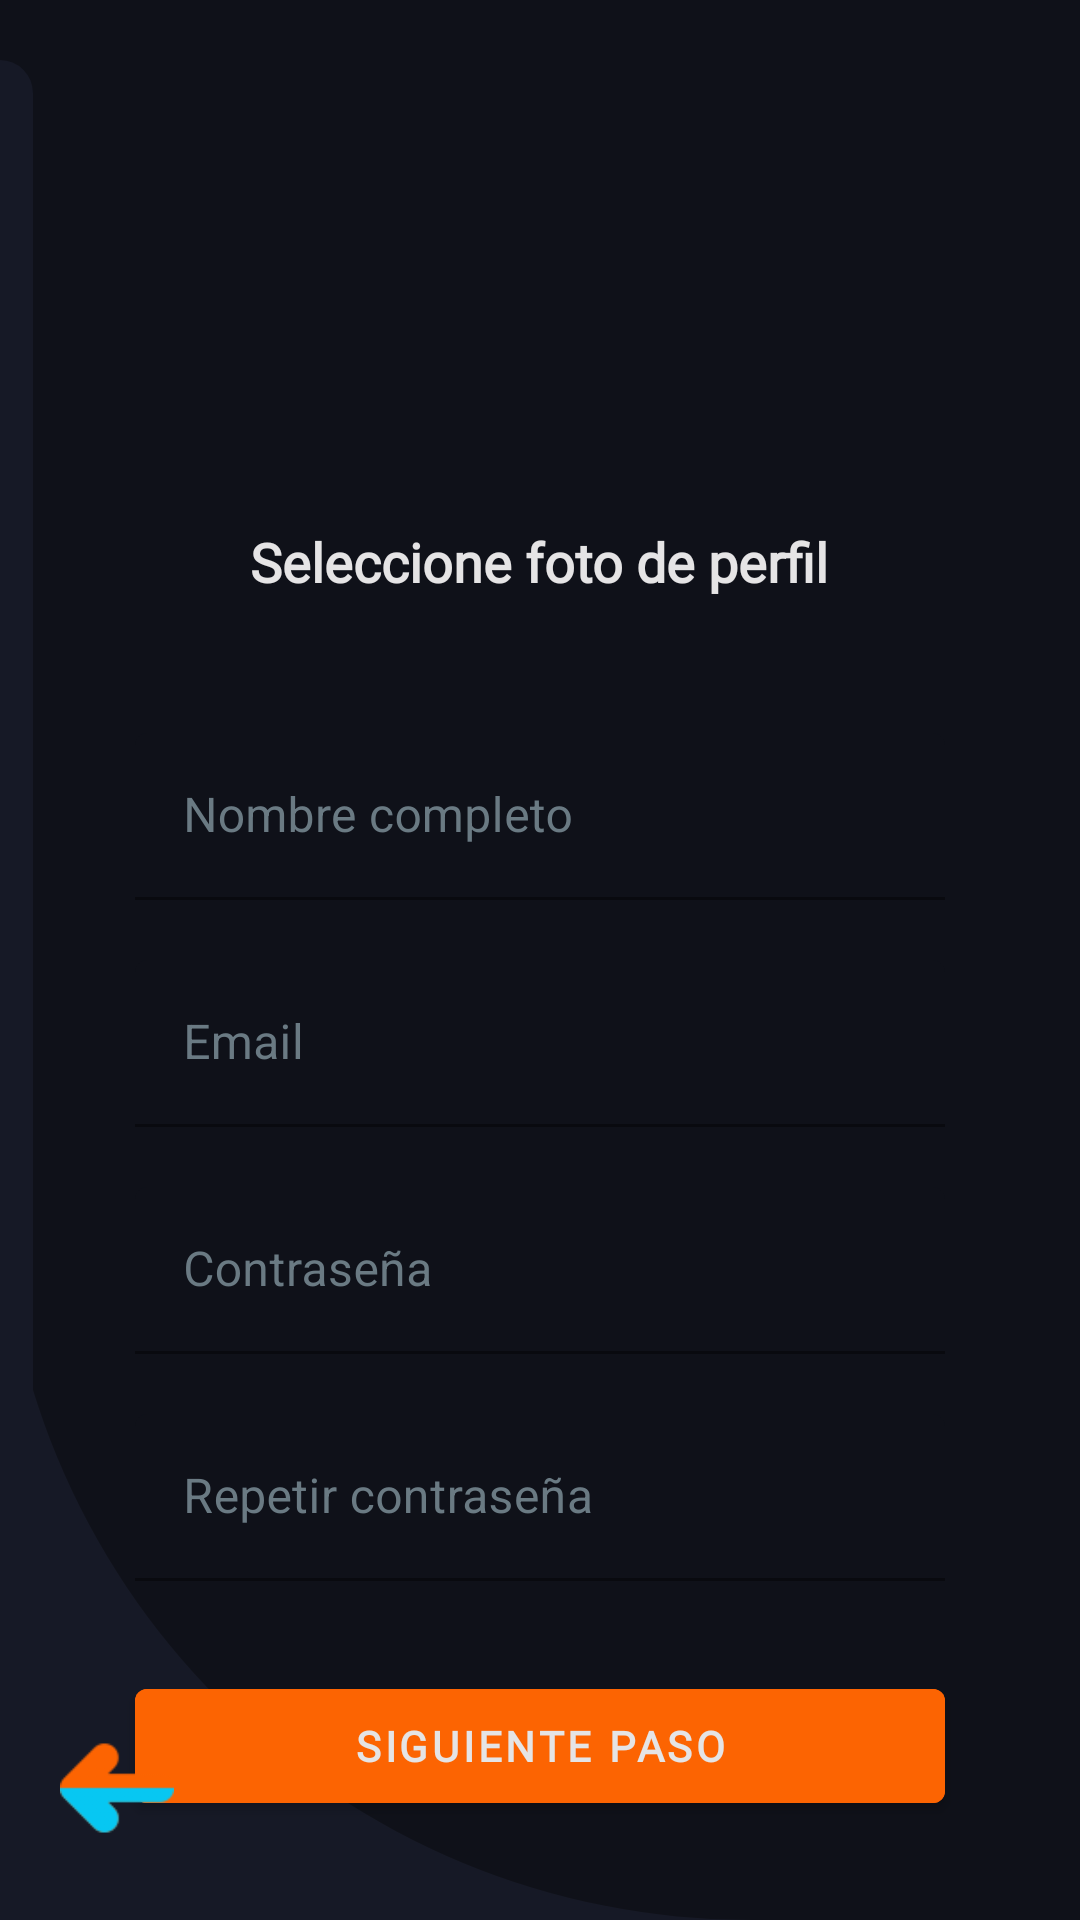

This screen was rendered from an Android layout file. Write that file and the resources it references.
<!-- AndroidManifest.xml: activity theme Theme.DryIce.NoActionBar -->
<!-- res/layout/activity_register.xml -->
<?xml version="1.0" encoding="utf-8"?>
<RelativeLayout
    xmlns:android="http://schemas.android.com/apk/res/android"
    xmlns:app="http://schemas.android.com/apk/res-auto"
    xmlns:tools="http://schemas.android.com/tools"
    android:layout_width="match_parent"
    android:layout_height="match_parent"
    tools:context=".screens.RegisterActivity"
    android:fitsSystemWindows="true"
    android:background="@color/oscuroPrimary">

    <LinearLayout
        android:id="@+id/linear1"
        android:layout_width="match_parent"
        android:layout_height="900dp"
        android:orientation="vertical"
        android:background="@drawable/cardborder_background_register">

        <ImageView
            android:id="@+id/imgProfile"
            android:layout_width="100dp"
            android:layout_height="100dp"
            android:layout_gravity="center_horizontal"
            android:layout_marginTop="50dp"
            android:src="@drawable/hombre" />


        <LinearLayout
            android:layout_width="match_parent"
            android:layout_height="wrap_content"
            android:orientation="vertical"
            android:padding="20dp">

            <TextView
                android:layout_width="wrap_content"
                android:layout_height="wrap_content"
                android:text="Seleccione foto de perfil"
                android:textStyle="bold"
                android:fontFamily="@font/abeatby_kai_regular"
                android:textColor="@color/claroLetras"
                android:textSize="18sp"
                android:layout_marginTop="5dp"
                android:layout_marginBottom="25dp"
                android:layout_gravity="center_horizontal"/>

            <com.google.android.material.textfield.TextInputLayout
                android:id="@+id/textInputNombreRegister"
                android:layout_width="270dp"
                android:layout_height="wrap_content"
                android:layout_marginTop="20dp"
                android:layout_gravity="center_horizontal"
                android:background="@color/cardview_background"
                android:textColorHint="@color/iconoUnselected"
                app:boxStrokeColor="@color/azulAccent"
                app:endIconTint="@color/azulAccent"
                app:hintTextColor="@color/azulAccent"
                app:placeholderTextColor="@color/azulAccent">

                <com.google.android.material.textfield.TextInputEditText
                    android:id="@+id/editTextNombre"
                    android:layout_width="match_parent"
                    android:layout_height="match_parent"
                    android:textSize="16sp"
                    android:backgroundTint="@color/cardview_background"
                    android:hint="Nombre completo"
                    android:inputType="text"
                    android:maxLines="1"
                    android:theme="@style/EditText_colores"/>
            </com.google.android.material.textfield.TextInputLayout>
            <com.google.android.material.textfield.TextInputLayout
                android:id="@+id/textInputEmailRegister"
                android:layout_width="270dp"
                android:layout_height="wrap_content"
                android:layout_marginTop="20dp"
                android:layout_gravity="center_horizontal"
                android:background="@color/cardview_background"
                android:textColorHint="@color/iconoUnselected"
                app:boxStrokeColor="@color/azulAccent"
                app:endIconTint="@color/azulAccent"
                app:hintTextColor="@color/azulAccent"
                >

                <com.google.android.material.textfield.TextInputEditText
                    android:id="@+id/editTextEmail"
                    android:layout_width="match_parent"
                    android:layout_height="match_parent"
                    android:textSize="16sp"
                    android:backgroundTint="@color/cardview_background"
                    android:hint="Email"
                    android:inputType="textEmailAddress"
                    android:maxLines="1"
                    android:theme="@style/EditText_colores"
                    />

            </com.google.android.material.textfield.TextInputLayout>
            <com.google.android.material.textfield.TextInputLayout
                android:id="@+id/textInputPassRegister"
                android:layout_width="270dp"
                android:layout_height="wrap_content"
                android:layout_marginTop="20dp"
                android:layout_gravity="center_horizontal"
                android:background="@color/cardview_background"
                android:textColorHint="@color/iconoUnselected"
                app:boxStrokeColor="@color/azulAccent"
                app:endIconTint="@color/azulAccent"
                app:hintTextColor="@color/azulAccent"
                >

                <com.google.android.material.textfield.TextInputEditText
                    android:id="@+id/editTextPass"
                    android:layout_width="match_parent"
                    android:layout_height="match_parent"
                    android:textSize="16sp"
                    android:backgroundTint="@color/cardview_background"
                    android:hint="Contraseña"
                    android:inputType="textPassword"
                    android:maxLines="1"
                    android:theme="@style/EditText_colores"
                    />

            </com.google.android.material.textfield.TextInputLayout>
            <com.google.android.material.textfield.TextInputLayout
                android:id="@+id/textInputRePassRegister"
                android:layout_width="270dp"
                android:layout_height="wrap_content"
                android:layout_marginTop="20dp"
                android:layout_gravity="center_horizontal"
                android:background="@color/cardview_background"
                android:textColorHint="@color/iconoUnselected"
                app:boxStrokeColor="@color/azulAccent"
                app:endIconTint="@color/azulAccent"
                app:hintTextColor="@color/azulAccent"
                >

                <com.google.android.material.textfield.TextInputEditText
                    android:id="@+id/editTextRePass"
                    android:layout_width="match_parent"
                    android:layout_height="match_parent"

                    android:textSize="16sp"
                    android:backgroundTint="@color/cardview_background"
                    android:hint="Repetir contraseña"
                    android:inputType="textPassword"
                    android:maxLines="1"
                    android:theme="@style/EditText_colores"
                    />

            </com.google.android.material.textfield.TextInputLayout>

            <com.google.android.material.button.MaterialButton
                android:id="@+id/continueRegisterBtn"
                android:layout_width="270dp"
                android:layout_height="50dp"
                android:layout_marginTop="30dp"
                android:layout_gravity="center_horizontal"
                android:backgroundTint="@color/grafica_end"
                android:textColor="@color/claroLetras"
                android:text="Siguiente paso"
                android:fontFamily="@font/abeatby_kai_regular"
                android:textStyle="bold"
                android:onClick="registerToRaspberryConfigClick"/>

        </LinearLayout>

    </LinearLayout>

    <View
        android:layout_width="11dp"
        android:layout_height="match_parent"
        android:layout_alignParentTop="true"
        android:layout_alignParentLeft="true"
        android:layout_marginTop="20dp"
        android:background="@drawable/ic_side_bg_register" />

    <ImageView
        android:layout_width="38dp"
        android:layout_height="38dp"
        android:layout_alignParentLeft="true"
        android:layout_alignParentBottom="true"
        android:layout_marginLeft="20dp"
        android:layout_marginBottom="25dp"
        android:onClick="registerToLoginSidebarClick"
        android:src="@drawable/icono_atras_register" />

</RelativeLayout>
<!-- resources referenced by this layout -->
<resources>
  <color name="azulAccent">#07C7F2</color>
  <color name="cardview_background">#0F1119</color>
  <color name="claroLetras">#E5E4E5</color>
  <color name="grafica_end">#FC6402</color>
  <color name="iconoUnselected">#6A7A83</color>
  <color name="oscuroPrimary">#161926</color>
  <!-- drawable cardborder_background_register (drawable) -->
  <?xml version="1.0" encoding="utf-8"?>
  <shape xmlns:android="http://schemas.android.com/apk/res/android"
      android:shape="rectangle">
  
      <gradient
          android:startColor="@color/cardview_background"
          android:endColor="@color/cardview_background"/>
  
      <corners
          android:bottomLeftRadius="250dp"
          android:bottomRightRadius="0dp"/>
  
  
  
  </shape>
  <!-- drawable ic_side_bg_register (drawable) -->
  <shape xmlns:android="http://schemas.android.com/apk/res/android" android:shape="rectangle">
      <size
          android:width="11dp"
          android:height="800dp"/>
      <solid
          android:color="@color/oscuroPrimary"/>
      <corners
          android:topRightRadius="17dp"/>
  </shape>
  <!-- drawable icono_atras_register: png bitmap (drawable, 2067 bytes) -->
  <style name="EditText_colores">
          <item name="colorControlNormal">@color/iconoUnselected</item>
          <item name="colorControlActivated">@color/claroLetras</item>
      </style>
  <style name="Theme.DryIce.NoActionBar" parent="Theme.MaterialComponents.DayNight.NoActionBar">
          <item name="windowActionBar">false</item>
          <item name="windowNoTitle">true</item>
          <item name="colorPrimary">@color/azulAccent</item>
          <item name="colorPrimaryDark">@color/oscuroSecondary</item>
          <item name="colorAccent">@color/azulAccent</item>
  
          <item name="colorSecondary">@color/oscuroPrimary</item>
          <item name="colorSecondaryVariant">@color/oscuroSecondary</item>
          <item name="colorOnSecondary">@color/azulAccent</item>
          <item name="android:windowTranslucentNavigation">true</item>
          <item name="android:windowTranslucentStatus">true</item>
          <item name="android:textColorPrimary">@color/claroLetras</item>
      </style>
  <color name="oscuroSecondary">#1B1F2E</color>
</resources>
